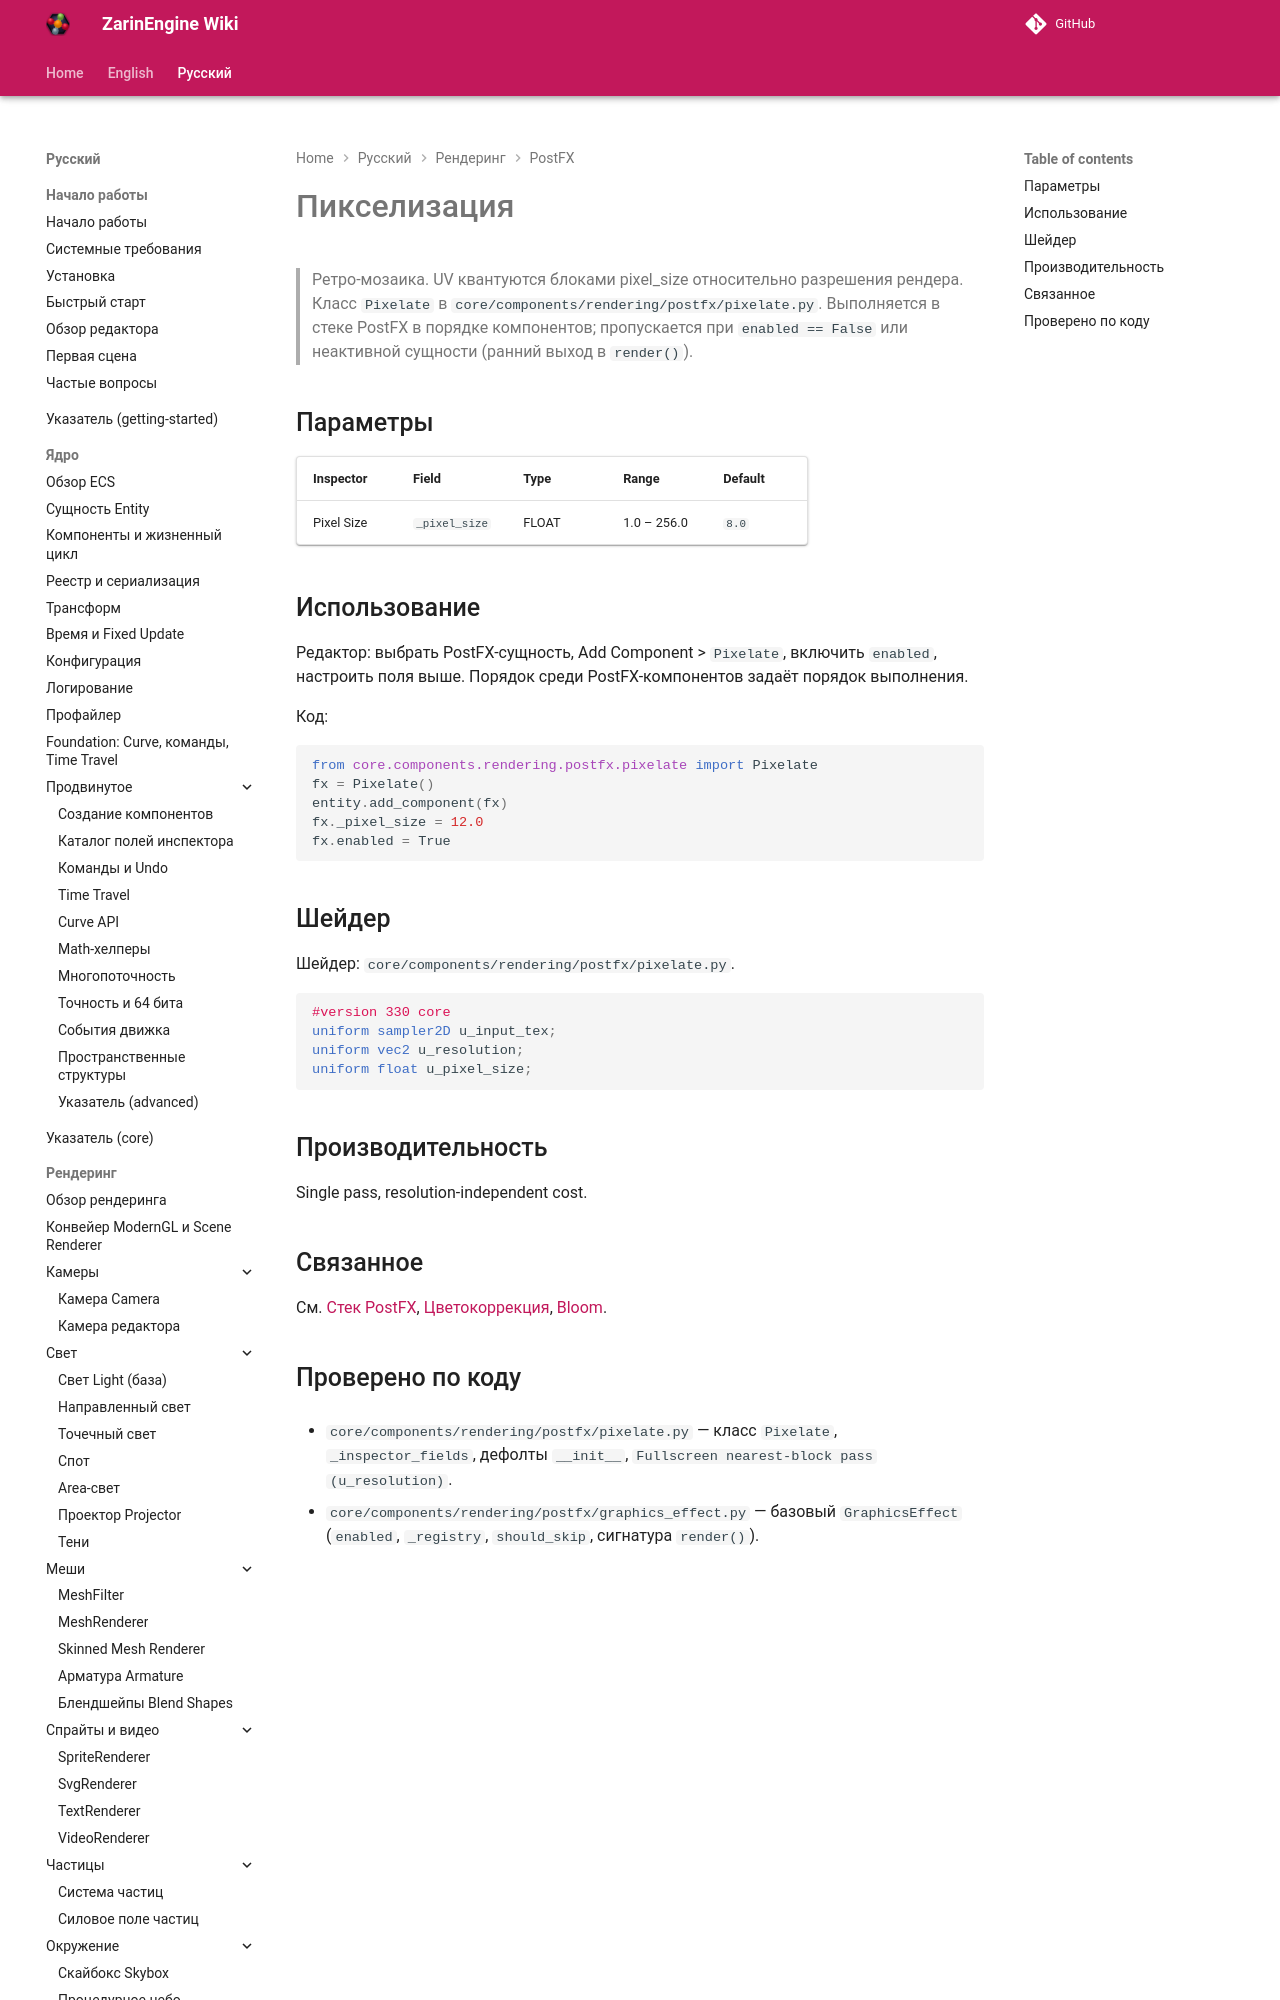

repository: EgorKonstrukt/ZarinEngineWiki · page: ru/rendering/postfx/pixelate/index.html · generator: mkdocs

# Пикселизация

> Ретро-мозаика. UV квантуются блоками pixel_size относительно разрешения рендера. Класс `Pixelate` в `core/components/rendering/postfx/pixelate.py`. Выполняется в стеке PostFX в порядке компонентов; пропускается при `enabled == False` или неактивной сущности (ранний вых
